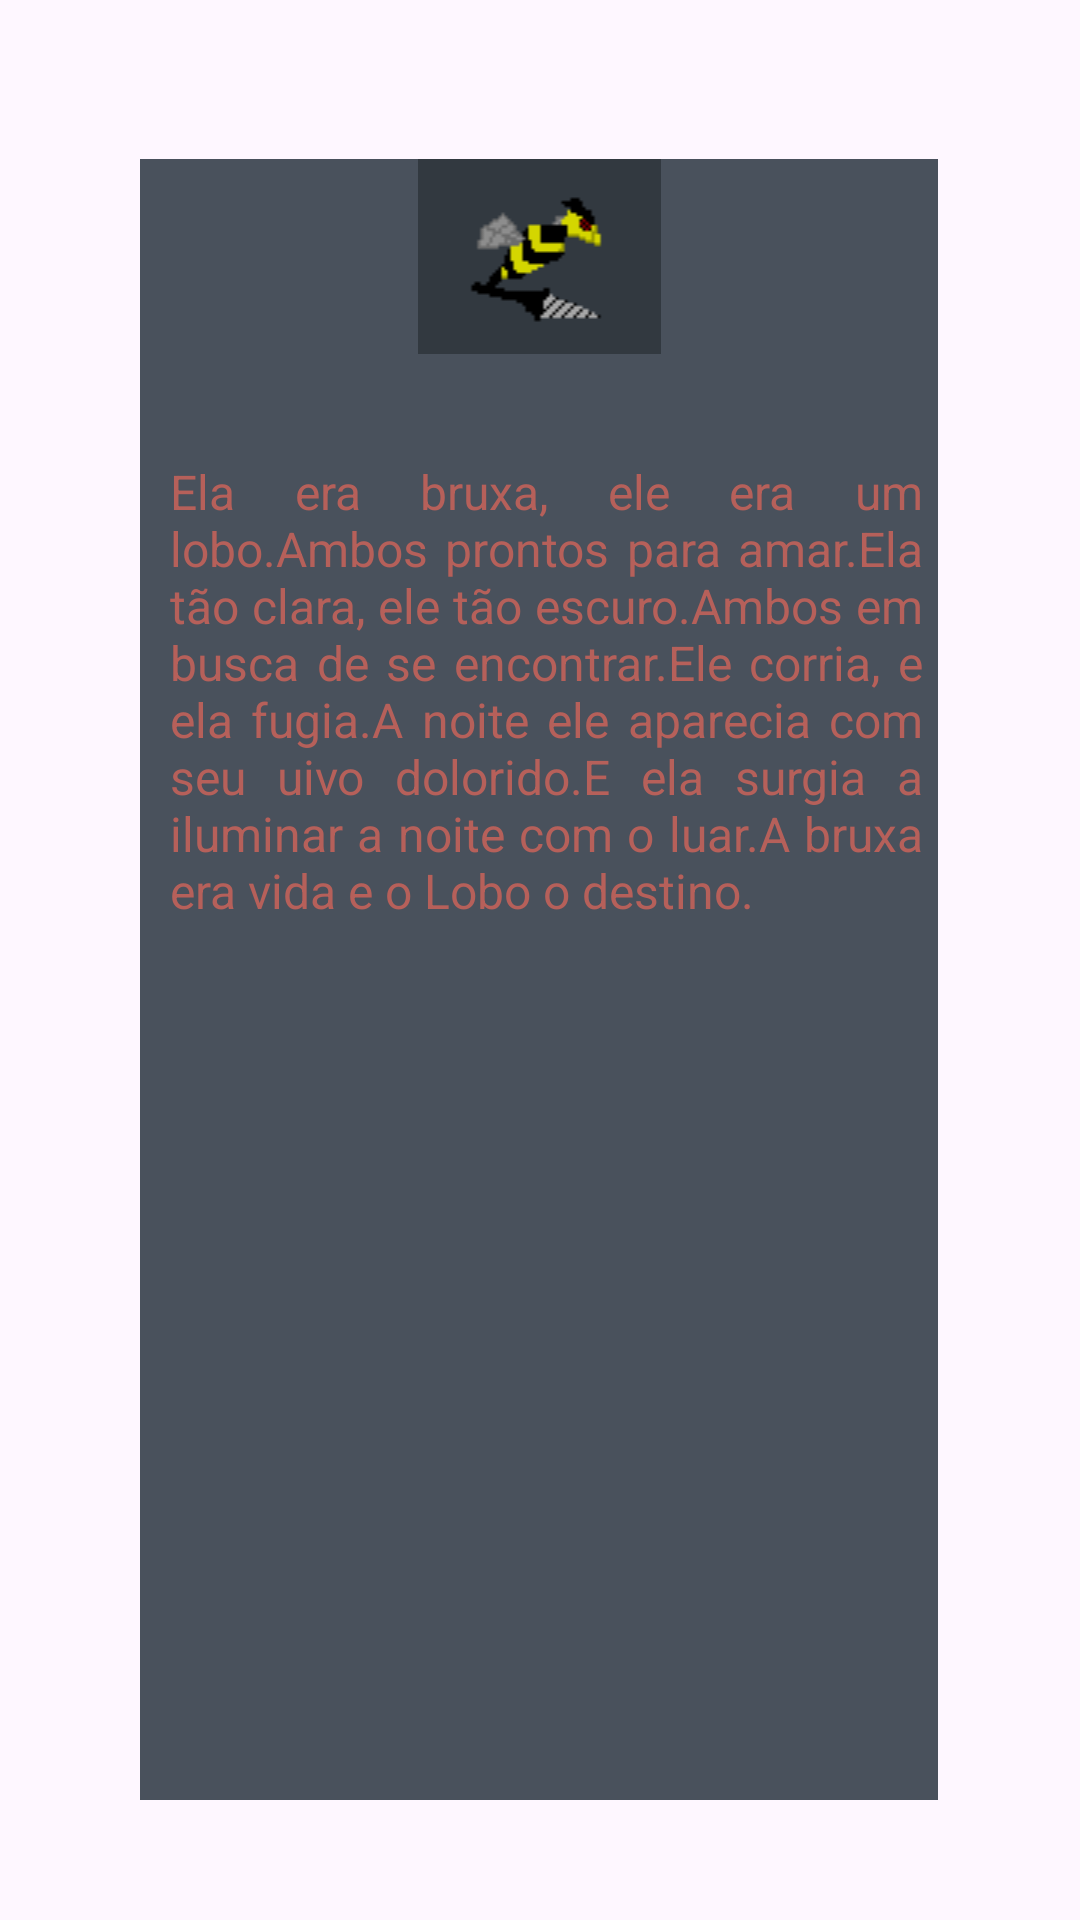

The Android layout XML behind this screen, and the referenced resources:
<!-- AndroidManifest.xml: application theme Base.Theme.Dualidades -->
<!-- res/layout/activity_boss3.xml -->
<?xml version="1.0" encoding="utf-8"?>
<androidx.constraintlayout.widget.ConstraintLayout xmlns:android="http://schemas.android.com/apk/res/android"
    xmlns:app="http://schemas.android.com/apk/res-auto"
    xmlns:tools="http://schemas.android.com/tools"
    android:layout_width="match_parent"
    android:layout_height="match_parent"
    android:background="@drawable/cenario3"
    tools:context=".boss3">

    <ScrollView
        android:layout_width="266dp"
        android:layout_height="547dp"
        android:background="@color/cinza_esc"
        app:layout_constraintBottom_toBottomOf="parent"
        app:layout_constraintEnd_toEndOf="parent"
        app:layout_constraintHorizontal_bias="0.496"
        app:layout_constraintStart_toStartOf="parent"
        app:layout_constraintTop_toTopOf="parent"
        app:layout_constraintVertical_bias="0.57">

        <LinearLayout
            android:layout_width="match_parent"
            android:layout_height="wrap_content"
            android:orientation="vertical" >

            <ImageView
                android:id="@+id/imageView2"
                android:layout_width="match_parent"
                android:layout_height="wrap_content"
                android:src="@drawable/abelha" />

            <TextView
                android:id="@+id/textView7"
                android:layout_width="match_parent"
                android:layout_height="match_parent"
                android:layout_marginTop="35dp"
                android:justificationMode="inter_word"
                android:paddingHorizontal="5dp"
                android:paddingStart="10dp"
                android:text="@string/texttest"
                android:textColor="@color/laranja_escuro"
                android:textSize="16sp"
                tools:ignore="RtlSymmetry" />
        </LinearLayout>
    </ScrollView>
</androidx.constraintlayout.widget.ConstraintLayout>
<!-- resources referenced by this layout -->
<resources>
  <color name="cinza_esc">#49515C</color>
  <color name="laranja_escuro">#B6605A</color>
  <!-- drawable abelha: png bitmap (drawable, 835 bytes) -->
  <string name="texttest">Ela era bruxa, ele era um lobo.Ambos prontos para amar.Ela tão
          clara, ele tão escuro.Ambos em busca de se encontrar.Ele corria, e ela fugia.A noite ele
          aparecia com seu uivo dolorido.E ela surgia a iluminar a noite com o luar.A bruxa era vida e
          o Lobo o destino.</string>
  <style name="Base.Theme.Dualidades" parent="Theme.Material3.DayNight.NoActionBar">
          
          
      </style>
</resources>
